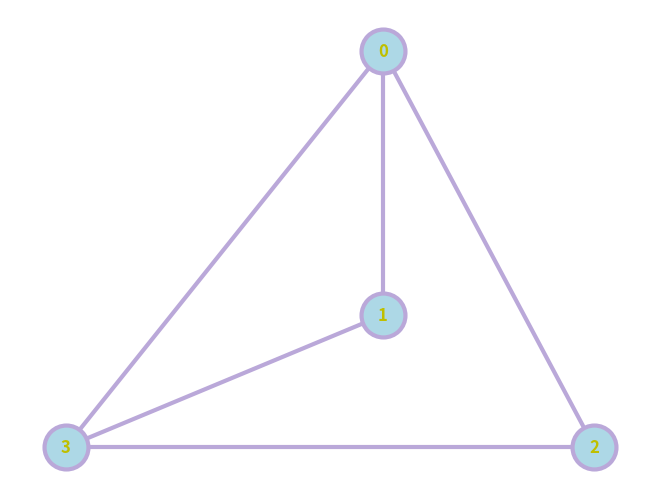

Python code for this plot:
import matplotlib.pyplot as plt
import networkx as nx


G= nx.Graph()                                                  #empty graph
G.add_nodes_from([0,1,2,3])                                 #adding nodes
G.add_edges_from([(0,1),(0,2),(0,3),(1,3),(2,3)])           #adding edges

#Generating the figure

posG=nx.spring_layout(G)                          #ordonner la position des noeuds

#ordonner chaque noeud dans le plan
posG[0]=[3,3]                                     
posG[1]=[3,1]
posG[2]=[5,0]
posG[3]=[0,0]
nx.draw(G,posG, with_labels=True,node_color='#ADD8E6',node_size=1000,edgecolors='#BAA8D9', edge_color='#BAA8D9',width=3,font_color='y',font_weight="bold",linewidths=3)

plt.show()
